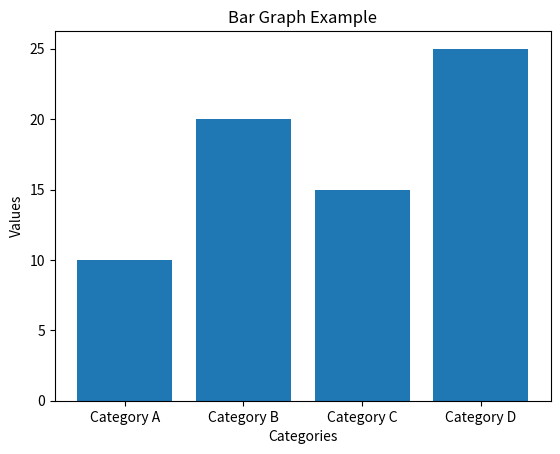

Recreate this plot in Python.
# [redacted]
# OSU Email: [email redacted]
# Course: CS261 - Data Structures
# Assignment: 
# Due Date: 1/17/2024
# Description: *

import matplotlib.pyplot as plt

# Data
categories = ['Category A', 'Category B', 'Category C', 'Category D']
values = [10, 20, 15, 25]

# Create bar graph
plt.bar(categories, values)

# Add labels and title
plt.xlabel('Categories')
plt.ylabel('Values')
plt.title('Bar Graph Example')

# Display the plot
plt.show()
